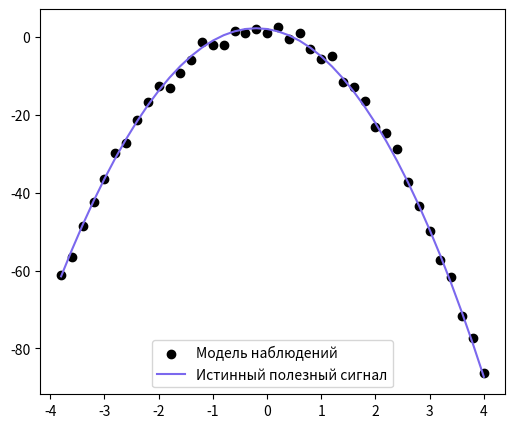
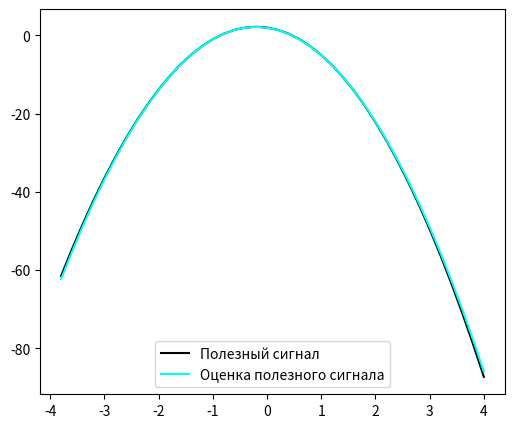
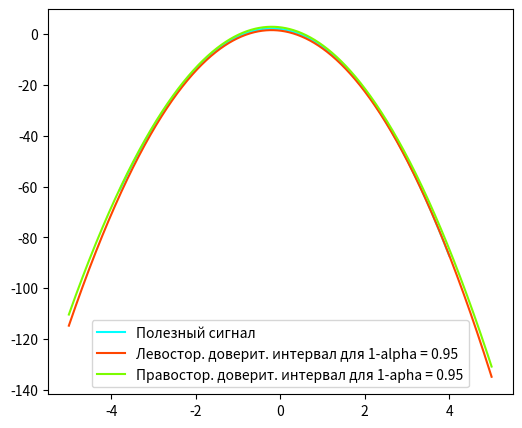
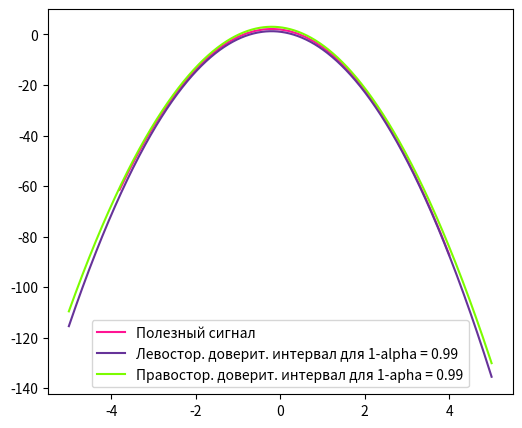
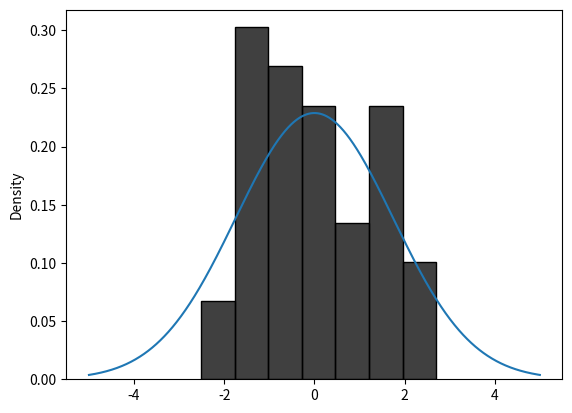

These charts were generated, in order, by the following Python code:
import numpy as np
from random import normalvariate
from math import sqrt

import scipy as sp
import seaborn as sns
from matplotlib import pyplot as plt
import scipy.stats as st

from scipy import stats
from scipy.stats import norm


n = 40
N = 2
σ = 2.4
Θ_0 = (-1)**N * N
Θ_1 = -2
Θ_2 = -5
Θ_3 = -0.02

template = '{:.' + str(4) + 'f}'

# вектор ошибок, распределенный нормально
E = (np.random.normal(loc=0.0, scale=np.sqrt(σ), size=n))

x = np.arange(40, dtype='float')
Y = np.arange(40, dtype='float')
Y_S = np.arange(40, dtype='float')

for k in range(40):
    x[k] = -4 + (k+1)*0.2
    # вектор наблюдений
    Y[k] = Θ_0 + Θ_1*x[k] + Θ_2*x[k]**2+Θ_3*x[k]**3 + E[k]
    # полезный сигнал
    Y_S[k] = Θ_0 + Θ_1*x[k] + Θ_2*x[k]**2+Θ_3*x[k]**3

m = 0
# квантиль распределения стьюдента t_0,975(n-s), s - кол-во неизвестных параметров
kvantil = st.t.ppf(0.975, n - m-1)
# пусть для певого шага статистика = kvantil + 1 (чтобы мы могли зайти в цикл)
T_Y = kvantil + 1

print("____________ЗАДАНИЕ №1____________ \n")
# Подобрать порядок многочлена mˆ в модели (1), используя критерий Фишера, и вычислить
# оценки неизвестных параметров (θ0, . . . , θmˆ ) методом наименьших квадратов.

# мы завершаем проверку гипотез, если статистика < квантиля. если это случается при m = 1
# продолжаем проверку дальше, т.к. у нас не может быть модель из одного параметра
while (abs(T_Y) > kvantil) or ((abs(T_Y) < kvantil) and (m == 1)):

    m += 1
    X = np.zeros((40, m+1))

    for j in range(m+1):
        for i in range(40):
            X[i][j] = x[i]**j

    X_tr = np.transpose(X)
    X_tr_X = np.linalg.inv(np.matmul(X_tr, X))
    Thetta = np.matmul(np.matmul(X_tr_X, X_tr), Y)
    # E ̂_j=Y_j-X_j θ ̂_j – оценка вектора ошибок
    E_sr = Y - np.matmul(X, Thetta)
    norm_E_sr = np.sqrt(np.matmul(np.transpose(E_sr), E_sr))
    T_Y = (Thetta[m] * np.sqrt(n - (m + 1))) / \
        (np.sqrt(X_tr_X[m][m]) * norm_E_sr)
    kvantil = st.t.ppf(0.975, n - (m + 1))

    if ((abs(T_Y) < kvantil) and (m == 1)):
        print("|T_Y| = ", template.format(abs(T_Y)), "< t_0,975(", n - (m + 1), ") = ",
              template.format(kvantil), " => H0 принимается, но m = 1 => смотрим дальше")
    elif abs(T_Y) > kvantil:
        print("|T_Y| = ", template.format(abs(T_Y)), "> t_0,975(", n - (m + 1), ") = ",
              template.format(kvantil), " => H0 не принимается, thetta_", m, "!=0")
    elif abs(T_Y) < kvantil:
        print("|T_Y| = ", template.format(abs(T_Y)), "< t_0,975(", n - (m + 1), ") = ",
              template.format(kvantil), " => H0 принимается, thetta_", m, "=0 => m^ = ", m-1, '\n')
m -= 1
X = np.zeros((40, m+1))
for j in range(m+1):
    for i in range(40):
        X[i][j] = x[i]**j
print(len(np.transpose(X)))
X_tr = np.transpose(X)
X_tr_X = np.linalg.inv(np.matmul(X_tr, X))
Thetta = np.matmul(np.matmul(X_tr_X, X_tr), Y)
E_sr = Y - np.matmul(X, Thetta)
norm_E_sr = np.sqrt(np.matmul(np.transpose(E_sr), E_sr))

print("____________ЗАДАНИЕ №6____________ \n")
# Вычислить оценку дисперсии σ2 случайной ошибки.
σ_sr = 1/(40)*norm_E_sr**2


print("Оценки неизвестных параметров:")
for i in range(m+1):
    print("thetta_", i, "^ = ", template.format(Thetta[i]))

Y_signal = np.zeros(n)
for j in range(m+1):
    for i in range(n):
        Y_signal[i] += Thetta[j] * (x[i] ** j)

# ____________ЗАДАНИЕ №2____________ \n
# В предположении нормальности ошибок построить доверительные интервалыуровней
# надёжности α1 = 0.95 и α2 = 0.99 для параметров (θ0, . . . , θmˆ ).

# проверим alpha1 = 0.95, kvantil1 = t_(1-alpha1/2)(n-m-1) = - t_(alpha1/2)(n-m-1)
alpha1 = 0.95
# проверим alpha2 = 0.99, kvantil2 = t_(1-alpha2/2)(n-m-1) = - t_(alpha2/2)(n-m-1)
alpha2 = 0.99
kvantil1 = st.t.ppf(1/2+alpha1/2, n - m - 1)
kvantil2 = st.t.ppf(1/2+alpha2/2, n - m - 1)
# Оценка для уровня надежности = 0.95

for i in range(m+1):
    a = Thetta[i] - kvantil1 * norm_E_sr * \
        (np.sqrt(X_tr_X[m][m])) / np.sqrt(n - m - 1)
    b = Thetta[i] + kvantil1 * norm_E_sr * \
        (np.sqrt(X_tr_X[m][m])) / np.sqrt(n - m - 1)
    print("Доверительный интервал для thetta_", i,
          " = [", template.format(a), ",", template.format(b), "]")
print('\n')

# Оценка для уровня надежности = 0.99
for i in range(m+1):
    a = Thetta[i] - kvantil2 * norm_E_sr * \
        (np.sqrt(X_tr_X[m][m])) / np.sqrt(n - m - 1)
    b = Thetta[i] + kvantil2 * norm_E_sr * \
        (np.sqrt(X_tr_X[m][m])) / np.sqrt(n - m - 1)
    print("Доверительный интервал для thetta_", i,
          " = [", template.format(a), ",", template.format(b), "]")
print('\n')

# ____________ЗАДАНИЕ №3____________
# В предположении нормальности ошибок построить доверительные интервалы уровней
# надёжности α1 = 0.95 и α2 = 0.99 для полезного сигнала (1).

# Оценка для уровня надежности = 0.95
a_95 = np.zeros(n)
b_95 = np.zeros(n)
for i in range(n):
    matr_1 = np.matmul(X[i], X_tr_X)
    matr_2 = np.matmul(matr_1, np.transpose(X[i]))
    a_95[i] = template.format(
        Y_signal[i] - kvantil1 * norm_E_sr * (np.sqrt(matr_2)) / np.sqrt(n - m - 1))
    b_95[i] = template.format(
        Y_signal[i] + kvantil1 * norm_E_sr * (np.sqrt(matr_2)) / np.sqrt(n - m - 1))

est_var = np.matmul(np.transpose(E_sr), E_sr) / (n - m - 1)

print("Оценка для уровня надежности = 0.99")
a_99 = np.zeros(n)
b_99 = np.zeros(n)
for i in range(n):
    matr_1 = np.matmul(X[i], X_tr_X)
    matr_2 = np.matmul(matr_1, np.transpose(X[i]))
    a_99[i] = template.format(
        Y_signal[i] - kvantil2 * (np.sqrt(est_var*matr_2)))
    b_99[i] = template.format(
        Y_signal[i] + kvantil2 * (np.sqrt(est_var * matr_2)))


print("____________ЗАДАНИЕ №4____________ \n")
# Представить графически истинный полезный сигнал,
# • набор наблюдений,
# • оценку полезного сигнала, полученную в шаге 1,
# • доверительные интервалы полезного сигнала, полученные в шаге 3.


def confidence_intl_dot(x, side, kvantil_intl):
    Y_s = 0
    X = []
    for j in range(m + 1):
        X.append(x**j)
        Y_s += Thetta[j] * (x ** j)
    alfa1 = np.matmul(X, X_tr_X)
    alfa = np.matmul(alfa1, np.transpose(X))

    left = Y_s - kvantil_intl * norm_E_sr*np.sqrt(alfa/(n-m-1))
    right = Y_s + kvantil_intl * norm_E_sr*np.sqrt(alfa/(n-m-1))

    if (side == 'left'):
        return left
    if (side == 'right'):
        return right
    raise Exception("side should be either left or right")


def confidence_intervals(linspace=None):
    if (linspace == None):
        linspace = np.linspace(-5, 5, 1000)

    l_95 = [confidence_intl_dot(dot, 'left', kvantil1) for dot in linspace]
    r_95 = [confidence_intl_dot(dot, 'right', kvantil1) for dot in linspace]
    l_99 = [confidence_intl_dot(dot, 'left', kvantil2) for dot in linspace]
    r_99 = [confidence_intl_dot(dot, 'right', kvantil2) for dot in linspace]

    return [l_95, r_95, l_99, r_99, linspace]


print("Построение графиков \n")
fig1, ax1 = plt.subplots()
# истинный полезный сигнал
ax1.scatter(x, Y, c='black')
# набор наблюдений
ax1.plot(x, Y_S, c='#7B68EE')
lgnd1 = ax1.legend(
    ['Модель наблюдений', 'Истинный полезный сигнал'], loc='lower center')
fig1.set_figwidth(6)
fig1.set_figheight(5)
plt.show()

fig4, ax4 = plt.subplots()
ax4.plot(x, Y_S, c='black')
ax4.plot(x, Y_signal, c='#00FFFF')
lgnd4 = ax4.legend(
    ['Полезный сигнал', 'Оценка полезного сигнала'], loc='lower center')
fig4.set_figwidth(6)
fig4.set_figheight(5)
plt.show()

# --------- Доверительные интервалы ---------

left_95, right_95, left_99, right_99, intl_linspace = confidence_intervals()

fig2, ax2 = plt.subplots()
ax2.plot(x, Y_S, c='#00FFFF')
ax2.plot(intl_linspace, left_95, c='#FF4500')
ax2.plot(intl_linspace, right_95, c='#7CFC00')

lgnd2 = ax2.legend(['Полезный сигнал', 'Левостор. доверит. интервал для 1-alpha = 0.95',
                   'Правостор. доверит. интервал для 1-apha = 0.95'], loc='lower center')
fig2.set_figwidth(6)
fig2.set_figheight(5)
plt.show()


fig3, ax3 = plt.subplots()
ax3.plot(x, Y_S, c='#FF1493')
ax3.plot(intl_linspace, left_99, c='#663399')
ax3.plot(intl_linspace, right_99, c='#7CFC00')
lgnd3 = ax3.legend(['Полезный сигнал', 'Левостор. доверит. интервал для 1-alpha = 0.99',
                   'Правостор. доверит. интервал для 1-apha = 0.99'], loc='lower center')
fig3.set_figwidth(6)
fig3.set_figheight(5)
plt.show()


print("____________ЗАДАНИЕ №5____________ \n")
# По остаткам регрессии построить оценку плотности распределения случайной ошибки
# наблюдения в виде гистограммы.

print("Построение гистограммы \n")

fig5, ax5 = plt.subplots()
sns.histplot(E_sr, stat='density', kde=False, color='black', bins=7)

norm_disrtib_t = np.linspace(-5, 5, 1000)
plt.plot(norm_disrtib_t, norm.pdf(norm_disrtib_t, 0, σ_sr))

plt.show()


print("Оценка дисперсии случайной ошибки = ", template.format(σ_sr), "\n")

print("____________ЗАДАНИЕ №7____________ \n")
# По остаткам регрессии с помощью χ2-критерия Пирсона на уровне значимости 0.05 проверить
# гипотезу о том, что закон распределения  ошибки наблюдения является нормальным.

# кол-во разбиений
l = 7
t = np.zeros(l+2)
# 0.01 - небольшая погрешность
t[1] = 0.01+np.min(E_sr)
t[l] = 0.01+np.max(E_sr)
# ширина одного столбца гистограммы
step = abs(t[1]-t[l])/(l-1)

for i in range(l-2):
    t[i+2] = step + t[i+1]

t[l+1] = step + t[l]
t[0] = -step + t[1]


ni = np.zeros(l-1)
pid = np.zeros(l+1)
pi = np.zeros(l+1)

# pi^ = 0 на 0 и на l
pid[0] = 0
pid[l] = 0
# вычисление вероятности через функцию лапласа
for i in range(l+1):
    pi[i] = abs(sp.stats.norm.cdf(t[i+1]/σ_sr) - sp.stats.norm.cdf(t[i]/σ_sr))

# вычисление того, сколько ошибок попало в каждый интервал разбиения
print("Количество, попавшее в столбцы:")
T = 0
for i in range(l-1):
    for j in range(n):
        if (E_sr[j] >= t[i]) and (E_sr[j] < t[i+1]):
            ni[i] += 1

    print(i, "\t", ni[i])

for i in range(l+1):
    T += (pi[i]-pid[i])**2/pi[i]
T = T*n


#

for i in range(1, l):
    print(i, pi[i], pid[i])
    T += (pi[i]-pid[i])**2/pi[i]
T = T*n

#

kvantil_hi = 12.6
if (T > kvantil_hi):
    print("T(Z) = ", template.format(T), "> kvantil_hi^2 = ", kvantil_hi,
          "=> гипотеза о том, что распределение нормальное, не принимается")
else:
    print("T(Z) = ", template.format(T), "< kvantil_hi^2 = ", kvantil_hi,
          "=> гипотеза о том, что распределение нормальное, принимается")
